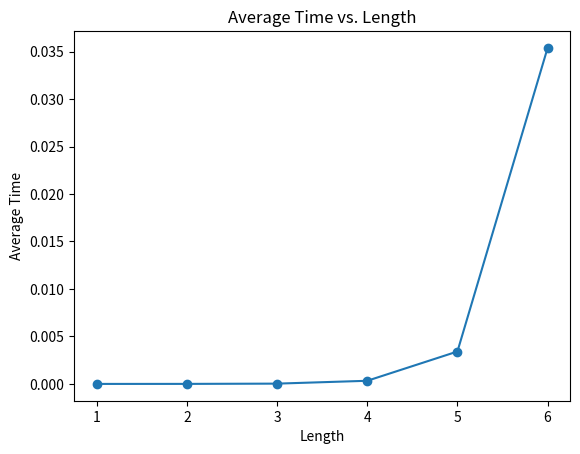

Recreate this plot in Python.
import random
import time
import matplotlib.pyplot as plt

def generateArabicDigitString(length):
    arabicDigits = "0123456789"
    result = ""
    for _ in range(length):
        result += random.choice(arabicDigits)
    return result

def visualizeFrequencyDistribution(string):
    frequencyMap = {}
    for char in string:
        frequencyMap[char] = frequencyMap.get(char, 0) + 1
    print("Frequency Distribution:")
    for char, count in frequencyMap.items():
        print(char, ":", count)

def bruteForcePassword(password):
    attempt = ""
    count = 0
    start = time.perf_counter()
    while attempt != password:
        attempt = str(count).zfill(len(password))
        count += 1
    end = time.perf_counter()
    duration = end - start
    return duration

def calculateAverageTime(length):
    totalTime = 0.0
    for _ in range(100):
        arabicDigitString = generateArabicDigitString(length)
        totalTime += bruteForcePassword(arabicDigitString)
    averageTime = totalTime / 100.0
    return averageTime

def plotAverageTime():
    lengths = range(1, 7)
    averageTimes = [calculateAverageTime(length) for length in lengths]
    
    plt.plot(lengths, averageTimes, marker='o')
    plt.xlabel('Length')
    plt.ylabel('Average Time')
    plt.title('Average Time vs. Length')
    plt.show()

if __name__ == "__main__":
    for length in range(1, 7):
        averageTime = calculateAverageTime(length)
        print(f"Average time for length = {length}: {averageTime:.6f}")

    plotAverageTime()